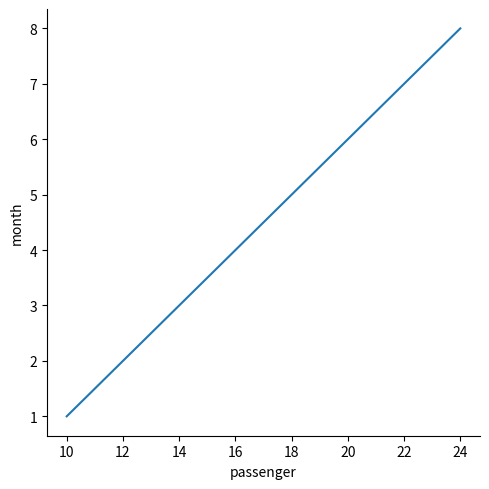

Reproduce this figure in Python.
import numpy as np
import pandas as pd
import matplotlib.pyplot as plt
import seaborn as sb

flight = {"month":[1,2,3,4,5,6,7,8],
          "passenger":[10,12,14,16,18,20,22,24]}
flights = pd.DataFrame(flight)
print(flights)

sb.relplot(x="passenger",y="month",data=flights,kind="line")
plt.show()
